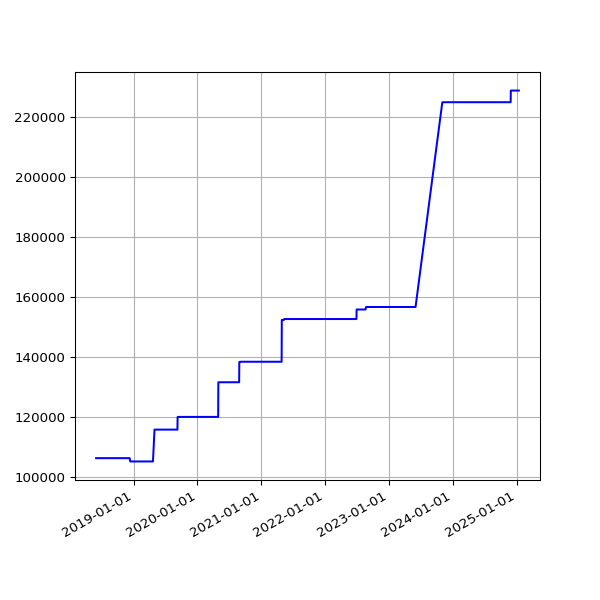

Values plotted in this chart, from the file beside it:
date, value
2018-06-01 05:44:15 +0100, 106334
2018-06-04 05:24:39 +0100, 106334
2018-06-07 06:06:31 +0100, 106334
2018-06-25 05:53:05 +0100, 106334
2018-07-10 06:31:48 +0100, 106334
2018-07-16 06:27:33 +0100, 106334
2018-07-22 06:28:04 +0100, 106334
2018-07-25 06:33:35 +0100, 106334
2018-07-28 06:42:39 +0100, 106334
2018-08-01 06:05:11 +0100, 106334
2018-08-04 05:47:50 +0100, 106334
2018-08-07 06:16:22 +0100, 106334
2018-08-10 06:44:44 +0100, 106334
2018-08-13 06:18:24 +0100, 106334
2018-08-16 06:36:33 +0100, 106334
2018-08-19 06:01:25 +0100, 106334
2018-08-22 06:51:37 +0100, 106334
2018-08-25 06:24:08 +0100, 106334
2018-08-28 06:26:32 +0100, 106334
2018-09-01 05:58:49 +0100, 106334
2018-09-04 05:55:32 +0100, 106334
2018-09-07 05:52:57 +0100, 106334
2018-09-10 06:01:53 +0100, 106334
2018-09-13 05:45:39 +0100, 106334
2018-09-16 05:46:46 +0100, 106334
2018-09-19 06:33:00 +0100, 106334
2018-09-22 05:54:16 +0100, 106334
2018-09-25 05:59:08 +0100, 106334
2018-10-04 06:11:36 +0100, 106334
2018-10-07 06:27:15 +0100, 106334
2018-10-10 06:46:32 +0100, 106334
2018-10-13 05:53:53 +0100, 106334
2018-10-16 06:26:10 +0100, 106334
2018-10-19 07:06:25 +0100, 106334
2018-10-22 07:10:20 +0100, 106334
2018-10-25 06:00:59 +0100, 106334
2018-10-28 05:13:53 +0000, 106334
2018-11-01 06:49:27 +0000, 106334
2018-11-04 06:12:54 +0000, 106334
2018-11-07 06:03:06 +0000, 106334
2018-11-10 06:10:02 +0000, 106334
2018-11-13 06:13:10 +0000, 106334
2018-11-16 06:06:18 +0000, 106334
2018-11-19 06:13:27 +0000, 106334
2018-11-22 06:43:41 +0000, 106334
2018-11-25 06:14:56 +0000, 106334
2018-12-01 06:23:51 +0000, 106334
2018-12-04 07:04:53 +0000, 106334
2018-12-07 06:14:22 +0000, 106334
2018-12-10 06:27:57 +0000, 106334
2018-12-13 06:31:09 +0000, 105236
2018-12-16 06:21:57 +0000, 105236
2018-12-19 06:31:52 +0000, 105236
2018-12-22 06:31:39 +0000, 105236
2018-12-25 06:50:52 +0000, 105236
2018-12-28 07:09:18 +0000, 105236
2019-01-01 06:51:12 +0000, 105236
2019-01-04 07:45:52 +0000, 105236
2019-01-07 06:36:52 +0000, 105236
2019-01-10 07:00:20 +0000, 105236
... 1,695 more rows
